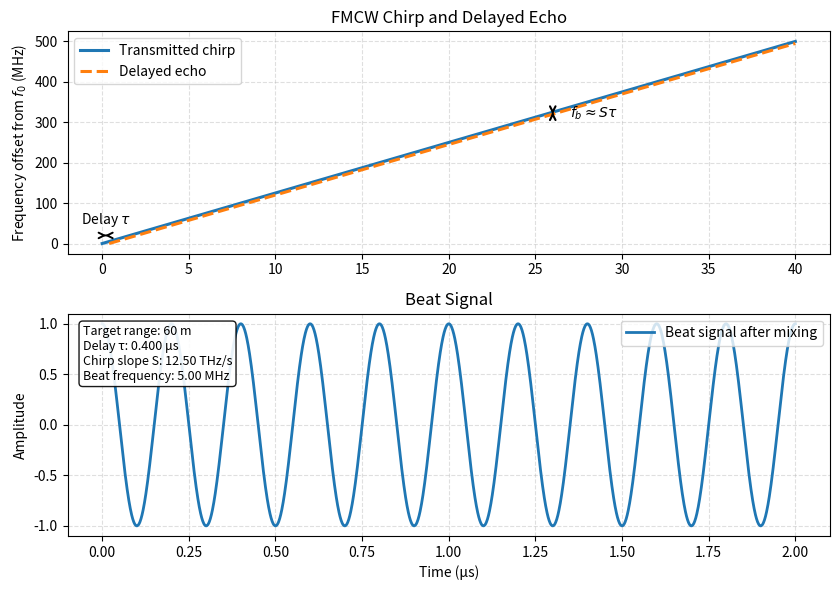

This chart was generated by the following Python code: (Note: this script raises an exception after producing the figure.)
"""
FMCW beat frequency visualization.

This script illustrates how a delayed echo in an FMCW radar produces
a beat frequency after mixing with the local transmitted chirp.

Simplified model:
    - Doppler effect is ignored.
    - The transmitted chirp is linear in frequency.
    - The received echo is modeled as a delayed version of the transmitted chirp.

Main relationship:
    f_b ≈ S * tau

where:
    S   : chirp slope
    tau : round-trip propagation delay
    f_b : beat frequency
"""

import numpy as np
import matplotlib.pyplot as plt


# ============================================================
# User-adjustable parameters
# ============================================================

SPEED_OF_LIGHT = 3.0e8             # Speed of light in m/s

START_FREQUENCY_HZ = 77.0e9        # 77 GHz automotive radar band
BANDWIDTH_HZ = 0.5e9               # 0.5 GHz chirp bandwidth
CHIRP_DURATION_S = 40e-6           # 40 microseconds chirp duration

TARGET_RANGE_M = 60.0              # Target range in meters

NUM_POINTS = 2000                  # Number of samples for plotting
BEAT_SIGNAL_DURATION_S = 2e-6      # Time window for plotting beat signal

FIG_WIDTH = 8.5
FIG_HEIGHT = 6.0

SAVE_FIGURE = True
OUTPUT_PATH = "figures/chapter2/fig_fmcw_beat_frequency.png"


# ============================================================
# Derived parameters
# ============================================================

CHIRP_SLOPE_HZ_PER_S = BANDWIDTH_HZ / CHIRP_DURATION_S

ROUND_TRIP_DELAY_S = 2.0 * TARGET_RANGE_M / SPEED_OF_LIGHT

BEAT_FREQUENCY_HZ = CHIRP_SLOPE_HZ_PER_S * ROUND_TRIP_DELAY_S


# ============================================================
# Data generation functions
# ============================================================

def generate_frequency_traces(
    chirp_duration_s: float,
    chirp_slope_hz_per_s: float,
    time_delay_s: float,
    num_points: int,
):
    """
    Generate frequency-offset traces for the transmitted chirp and delayed echo.

    The vertical axis is frequency offset from the start frequency f0,
    rather than the absolute carrier frequency. This makes the beat
    frequency easier to see.

    Returns
    -------
    time_s : ndarray
        Time samples within one chirp.
    tx_offset_hz : ndarray
        Frequency offset of the transmitted chirp.
    rx_offset_hz : ndarray
        Frequency offset of the delayed echo.
    valid_echo_mask : ndarray of bool
        Boolean mask indicating the time region where the delayed echo exists.
    """
    time_s = np.linspace(0.0, chirp_duration_s, num_points)

    # Transmitted chirp frequency offset:
    # f_tx(t) - f0 = S * t
    tx_offset_hz = chirp_slope_hz_per_s * time_s

    # Delayed echo frequency offset:
    # f_rx(t) - f0 = S * (t - tau)
    # It is only physically meaningful for t >= tau.
    rx_offset_hz = chirp_slope_hz_per_s * (time_s - time_delay_s)

    valid_echo_mask = time_s >= time_delay_s

    return time_s, tx_offset_hz, rx_offset_hz, valid_echo_mask


def generate_beat_signal(
    beat_frequency_hz: float,
    duration_s: float,
    num_points: int,
):
    """
    Generate a simplified low-frequency beat signal.

    The actual received signal and local chirp are high-frequency RF signals.
    After mixing and low-pass filtering, the beat signal can be represented
    as a low-frequency sinusoid with frequency f_b.
    """
    time_s = np.linspace(0.0, duration_s, num_points)
    beat_signal = np.cos(2.0 * np.pi * beat_frequency_hz * time_s)

    return time_s, beat_signal


# ============================================================
# Plotting function
# ============================================================

def plot_fmcw_beat_frequency():
    """
    Plot frequency-offset traces and the corresponding beat signal.
    """
    time_s, tx_offset_hz, rx_offset_hz, valid_echo_mask = generate_frequency_traces(
        chirp_duration_s=CHIRP_DURATION_S,
        chirp_slope_hz_per_s=CHIRP_SLOPE_HZ_PER_S,
        time_delay_s=ROUND_TRIP_DELAY_S,
        num_points=NUM_POINTS,
    )

    beat_time_s, beat_signal = generate_beat_signal(
        beat_frequency_hz=BEAT_FREQUENCY_HZ,
        duration_s=BEAT_SIGNAL_DURATION_S,
        num_points=NUM_POINTS,
    )

    fig, axes = plt.subplots(
        nrows=2,
        ncols=1,
        figsize=(FIG_WIDTH, FIG_HEIGHT),
        sharex=False,
    )

    ax_freq = axes[0]
    ax_beat = axes[1]

    # ========================================================
    # Subplot 1: transmitted chirp and delayed echo
    # ========================================================

    ax_freq.plot(
        time_s * 1e6,
        tx_offset_hz / 1e6,
        linewidth=2.2,
        label="Transmitted chirp",
    )

    ax_freq.plot(
        time_s[valid_echo_mask] * 1e6,
        rx_offset_hz[valid_echo_mask] / 1e6,
        linewidth=2.2,
        linestyle="--",
        label="Delayed echo",
    )

    # Choose a reference time to annotate the beat frequency.
    reference_time_s = 0.65 * CHIRP_DURATION_S
    tx_ref_hz = CHIRP_SLOPE_HZ_PER_S * reference_time_s
    rx_ref_hz = CHIRP_SLOPE_HZ_PER_S * (reference_time_s - ROUND_TRIP_DELAY_S)

    ax_freq.annotate(
        "",
        xy=(reference_time_s * 1e6, tx_ref_hz / 1e6),
        xytext=(reference_time_s * 1e6, rx_ref_hz / 1e6),
        arrowprops=dict(arrowstyle="<->", linewidth=1.5),
    )

    ax_freq.text(
        reference_time_s * 1e6 + 1.0,
        (tx_ref_hz + rx_ref_hz) / 2.0 / 1e6,
        r"$f_b \approx S\tau$",
        va="center",
        fontsize=10,
    )

    # Mark the round-trip delay on the time axis.
    ax_freq.annotate(
        "",
        xy=(ROUND_TRIP_DELAY_S * 1e6, 20),
        xytext=(0, 20),
        arrowprops=dict(arrowstyle="<->", linewidth=1.4),
    )

    ax_freq.text(
        ROUND_TRIP_DELAY_S * 0.5 * 1e6,
        35,
        r"Delay $\tau$",
        ha="center",
        va="bottom",
        fontsize=10,
    )

    ax_freq.set_ylabel("Frequency offset from $f_0$ (MHz)")
    ax_freq.set_title("FMCW Chirp and Delayed Echo")
    ax_freq.grid(True, linestyle="--", alpha=0.4)
    ax_freq.legend(loc="upper left")

    # ========================================================
    # Subplot 2: beat signal after mixing
    # ========================================================

    ax_beat.plot(
        beat_time_s * 1e6,
        beat_signal,
        linewidth=2.0,
        label="Beat signal after mixing",
    )

    ax_beat.set_xlabel("Time (μs)")
    ax_beat.set_ylabel("Amplitude")
    ax_beat.set_title("Beat Signal")
    ax_beat.grid(True, linestyle="--", alpha=0.4)
    ax_beat.legend(loc="upper right")

    # Add a compact parameter box.
    parameter_text = (
        f"Target range: {TARGET_RANGE_M:.0f} m\n"
        f"Delay τ: {ROUND_TRIP_DELAY_S * 1e6:.3f} μs\n"
        f"Chirp slope S: {CHIRP_SLOPE_HZ_PER_S / 1e12:.2f} THz/s\n"
        f"Beat frequency: {BEAT_FREQUENCY_HZ / 1e6:.2f} MHz"
    )

    ax_beat.text(
        0.02,
        0.95,
        parameter_text,
        transform=ax_beat.transAxes,
        ha="left",
        va="top",
        fontsize=9,
        bbox=dict(boxstyle="round", facecolor="white", alpha=0.9),
    )

    fig.tight_layout()

    if SAVE_FIGURE:
        fig.savefig(OUTPUT_PATH, dpi=300, bbox_inches="tight")
        print(f"Figure saved to: {OUTPUT_PATH}")

    plt.show()


# ============================================================
# Script entry point
# ============================================================

if __name__ == "__main__":
    plot_fmcw_beat_frequency()
